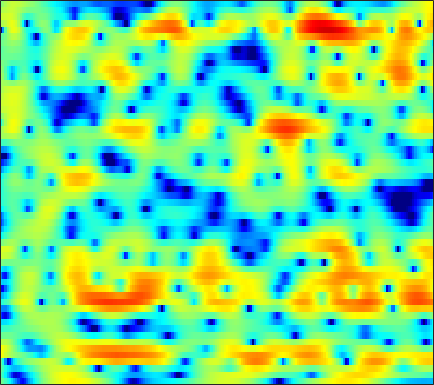

The table this chart was drawn from, first rows:
-0.33722, -1.1958, -2.4483, -3.8421, -4.9905, -6.6944, -8.6575, -10.339, -12.821, -15.153, -15.664, -14.337, -11.688, -9.2126, -7.5922, -5.7308, -4.1185, -3.0534, -1.7835, -0.65835, 0.34423, 1.0202, 1.8321, 2.5367
-1.838, -3.361, -5.623, -8.209, -10.39, -13.61, -16.64, -17.62, -16.41, -14.13, -11.96, -10.51, -8.73, -7.101, -5.956, -4.517, -3.185, -2.263, -1.128, -0.09216, 0.8415, 1.475, 2.229, 2.883
-1.084, -2.498, -4.279, -5.839, -6.779, -7.643, -8.028, -7.977, -7.583, -6.894, -6.012, -5.296, -4.329, -3.364, -2.658, -1.736, -0.8686, -0.2684, 0.4592, 1.101, 1.666, 2.033, 2.442, 2.757
-1.026, -4.163, -9.935, -17.94, -14.94, -9.398, -6.264, -4.724, -3.224, -2.1, -1.2, -0.6403, -0.04771, 0.3959, 0.6702, 0.9972, 1.303, 1.524, 1.832, 2.128, 2.405, 2.586, 2.761, 2.813
5.096, 4.199, 3.148, 2.284, 1.748, 1.17, 0.7027, 0.3889, -0.01833, -0.4379, -0.8809, -1.247, -1.824, -2.543, -3.185, -4.199, -5.433, -6.42, -7.496, -7.561, -6.302, -4.894, -3.01, -1.431
5.013, 4.483, 3.72, 2.877, 2.186, 1.178, 0.03992, -0.9179, -2.385, -4.095, -5.96, -7.299, -8.686, -9.395, -9.504, -9.506, -9.631, -9.868, -10.19, -9.932, -8.462, -6.796, -4.466, -2.371
2.195, 2.097, 1.807, 1.337, 0.8579, 0.04115, -1.011, -1.984, -3.583, -5.612, -8.013, -9.88, -11.65, -11.25, -9.892, -7.889, -6.206, -5.16, -3.96, -2.887, -1.87, -1.125, -0.1582, 0.7569
-1.068, -0.8362, -0.6809, -0.6613, -0.7328, -0.9265, -1.211, -1.453, -1.782, -2.129, -2.442, -2.614, -2.704, -2.61, -2.418, -2.034, -1.561, -1.17, -0.6379, -0.11, 0.3978, 0.7558, 1.196, 1.583
-3.301, -3.121, -2.877, -2.62, -2.429, -2.172, -1.923, -1.74, -1.497, -1.254, -1.019, -0.8399, -0.5853, -0.3072, -0.1019, 0.1658, 0.4371, 0.6443, 0.9105, 1.157, 1.374, 1.507, 1.642, 1.716
-6.589, -6.596, -6.363, -5.843, -5.299, -4.413, -3.482, -2.821, -2.014, -1.288, -0.6526, -0.2387, 0.2397, 0.6291, 0.8745, 1.146, 1.371, 1.511, 1.666, 1.785, 1.867, 1.904, 1.913, 1.869
-13.36, -15.39, -16.87, -14.06, -11.16, -7.903, -5.332, -3.794, -2.184, -0.9417, 0.01096, 0.5511, 1.067, 1.379, 1.519, 1.615, 1.648, 1.637, 1.607, 1.594, 1.607, 1.632, 1.67, 1.68
-9.908, -10.32, -10.25, -8.785, -7.01, -4.556, -2.484, -1.185, 0.2803, 1.385, 2.128, 2.464, 2.627, 2.472, 2.174, 1.54, 0.7154, 0.05739, -0.6295, -0.8886, -0.6787, -0.3276, 0.1823, 0.5696
-3.76, -3.422, -2.735, -1.825, -1.038, 0.1788, 1.433, 2.272, 3.217, 3.915, 4.287, 4.341, 4.102, 3.46, 2.603, 0.8161, -1.968, -5.147, -13.41, -18.44, -7.572, -4.319, -1.966, -0.8564
-8.098, -7.966, -6.582, -4.624, -3.152, -1.432, 0.04831, 1.039, 2.098, 2.85, 3.306, 3.458, 3.372, 2.956, 2.433, 1.509, 0.3833, -0.5102, -1.501, -1.939, -1.818, -1.511, -1.072, -0.7866
-16.02, -15.69, -11.55, -8.101, -5.98, -3.621, -1.847, -0.7472, 0.4392, 1.315, 1.952, 2.275, 2.438, 2.341, 2.157, 1.775, 1.233, 0.7561, 0.1386, -0.4291, -0.9031, -1.163, -1.328, -1.279
-6.771, -7.167, -6.91, -5.883, -4.867, -3.397, -1.845, -0.795, 0.3977, 1.37, 2.08, 2.425, 2.7, 2.747, 2.615, 2.211, 1.58, 0.9741, -0.07776, -1.421, -3.032, -4.36, -5.893, -6.229
-10.46, -14.17, -15, -10.3, -7.265, -4.321, -2.2, -0.9241, 0.4361, 1.48, 2.212, 2.572, 2.862, 2.934, 2.815, 2.446, 1.85, 1.204, 0.0151, -1.582, -3.752, -5.922, -9.488, -10.97
-5.651, -6.747, -7.015, -5.936, -4.823, -3.255, -1.894, -1.08, -0.1938, 0.457, 0.9361, 1.198, 1.406, 1.46, 1.41, 1.243, 0.9146, 0.5607, -0.001736, -0.6581, -1.329, -1.751, -2.069, -1.975
-0.01381, -0.3218, -0.5823, -0.6317, -0.5966, -0.5581, -0.4693, -0.4358, -0.4455, -0.5055, -0.5594, -0.5343, -0.4523, -0.3318, -0.2142, -0.1193, -0.1572, -0.2551, -0.4762, -0.817, -1.194, -1.427, -1.603, -1.507
3.09, 2.995, 2.802, 2.521, 2.271, 1.765, 1.01, 0.2806, -0.9506, -2.398, -3.759, -4.347, -4.061, -2.913, -1.974, -1.013, -0.4279, -0.2716, -0.5001, -1.164, -2.248, -3.318, -4.84, -5.688
3.361, 3.569, 3.708, 3.608, 3.385, 2.859, 1.92, 0.8929, -1.088, -4.137, -9.196, -13.91, -9.998, -4.935, -2.61, -0.6869, 0.3728, 0.6701, 0.4713, -0.3619, -1.977, -3.834, -7.485, -11.63
-0.602, 0.07481, 0.7892, 1.281, 1.441, 1.487, 1.299, 0.9994, 0.4344, -0.229, -0.7281, -0.922, -0.7569, -0.2105, 0.2657, 0.867, 1.263, 1.361, 1.269, 0.8672, 0.2301, -0.3433, -1.096, -1.653
-5.34, -4.164, -2.853, -1.748, -1.064, -0.383, 0.1314, 0.4065, 0.6682, 0.8568, 1.028, 1.153, 1.36, 1.59, 1.755, 1.96, 2.062, 2.078, 1.994, 1.758, 1.41, 1.075, 0.5526, -0.04796
-9.264, -7.714, -5.804, -4.217, -3.165, -1.971, -1.043, -0.4688, 0.1533, 0.6563, 1.041, 1.313, 1.628, 1.899, 2.094, 2.295, 2.444, 2.508, 2.486, 2.371, 2.117, 1.834, 1.322, 0.6437
-12.82, -10.41, -7.711, -5.532, -4.268, -2.853, -1.794, -1.168, -0.5417, -0.07226, 0.2825, 0.524, 0.8398, 1.187, 1.477, 1.858, 2.243, 2.485, 2.718, 2.835, 2.779, 2.623, 2.235, 1.637
-11.52, -9.122, -6.598, -4.678, -3.522, -2.451, -1.728, -1.424, -1.288, -1.425, -1.675, -1.875, -1.912, -1.497, -0.9259, 0.08152, 1.134, 1.84, 2.64, 3.187, 3.503, 3.574, 3.446, 3.057
-5.808, -4.867, -3.656, -2.678, -2.104, -1.597, -1.468, -1.658, -2.34, -3.664, -5.906, -8.473, -13.15, -12.21, -8.11, -3.971, -1.2, 0.3313, 1.842, 2.886, 3.569, 3.872, 4.032, 3.925
-3.778, -3.235, -2.602, -2.031, -1.766, -1.55, -1.619, -1.862, -2.501, -3.535, -4.965, -6.147, -7.37, -6.992, -5.724, -3.595, -1.707, -0.5043, 0.7511, 1.704, 2.377, 2.732, 3.025, 3.144
-3.739, -3.175, -2.536, -1.992, -1.687, -1.433, -1.341, -1.367, -1.542, -1.805, -2.108, -2.289, -2.374, -2.222, -1.944, -1.414, -0.824, -0.3752, 0.1456, 0.5846, 0.9114, 1.112, 1.331, 1.538
-3.883, -3.135, -2.225, -1.553, -1.109, -0.7098, -0.4593, -0.3731, -0.3636, -0.4338, -0.5456, -0.6339, -0.6722, -0.6583, -0.5757, -0.4537, -0.291, -0.2343, -0.2347, -0.3801, -0.6574, -0.8994, -1.123, -1.049
-3.811, -2.81, -1.69, -0.7554, -0.2469, 0.2853, 0.5745, 0.6298, 0.5312, 0.2273, -0.1769, -0.4867, -0.8296, -0.922, -0.8349, -0.5519, -0.2572, -0.1482, -0.2828, -0.92, -2.217, -3.829, -7.082, -10.31
-5.301, -4.043, -2.647, -1.457, -0.7701, -0.1225, 0.1913, 0.1936, -0.1921, -1.089, -2.584, -4.145, -6.579, -7.617, -6.418, -3.821, -1.798, -0.7356, 0.004414, 0.07688, -0.5476, -1.427, -2.939, -3.764
-9.694, -8.171, -6.318, -4.845, -3.8, -2.758, -2.08, -1.818, -1.936, -2.603, -4.011, -5.643, -8.459, -9.79, -7.999, -4.62, -2.073, -0.6646, 0.5956, 1.378, 1.755, 1.901, 2.006, 2.162
-14.52, -13.61, -11.8, -9.518, -7.85, -5.842, -4.293, -3.437, -2.66, -2.246, -2.132, -2.095, -2.058, -1.735, -1.305, -0.4861, 0.406, 1.063, 1.8, 2.373, 2.768, 2.962, 3.106, 3.133
-21.56, -33.95, -21.27, -13.72, -10.37, -7.306, -5.078, -3.852, -2.584, -1.671, -0.9732, -0.5611, -0.06472, 0.3891, 0.7443, 1.206, 1.69, 2.009, 2.404, 2.688, 2.894, 2.959, 2.944, 2.793
-9.628, -9.721, -9.065, -7.597, -6.325, -4.717, -3.35, -2.492, -1.571, -0.8541, -0.3015, 0.0268, 0.4326, 0.7851, 1.051, 1.387, 1.715, 1.927, 2.167, 2.33, 2.392, 2.376, 2.253, 2.02
-2.603, -2.59, -2.36, -1.907, -1.556, -1.021, -0.5756, -0.3106, -0.09583, -0.02541, -0.05584, -0.08552, -0.104, 0.01882, 0.1885, 0.5365, 0.8925, 1.171, 1.43, 1.589, 1.575, 1.482, 1.244, 0.9118
1.19, 1.3, 1.597, 1.879, 2.089, 2.222, 2.167, 1.951, 1.404, 0.5179, -0.6775, -1.687, -2.891, -3.275, -2.86, -1.753, -0.6138, 0.0692, 0.6633, 0.8713, 0.7603, 0.4613, -0.1434, -0.9066
0.9868, 1.892, 3.005, 3.866, 4.313, 4.566, 4.434, 4.042, 3.08, 1.47, -1.034, -3.979, -10.97, -20.62, -9.759, -4.338, -1.605, -0.4976, 0.279, 0.3286, -0.1802, -0.9454, -2.472, -4.638
-3.796, -0.7243, 1.772, 3.365, 4.082, 4.609, 4.683, 4.471, 3.836, 2.817, 1.495, 0.3754, -0.9694, -1.665, -1.678, -1.283, -0.8052, -0.6662, -0.7463, -1.258, -2.281, -3.387, -5.414, -8.235
0.2529, 1.046, 2.146, 3.01, 3.477, 3.865, 3.972, 3.886, 3.55, 3.034, 2.353, 1.812, 1.088, 0.3995, -0.05598, -0.6351, -1.226, -1.687, -2.456, -3.381, -4.553, -5.577, -7.164, -8.968
2.451, 2.684, 3.037, 3.349, 3.561, 3.708, 3.711, 3.604, 3.333, 2.912, 2.354, 1.856, 1.109, 0.2636, -0.4152, -1.362, -2.395, -3.176, -4.266, -5.393, -6.481, -7.314, -8.478, -9.753
2.868, 3.116, 3.406, 3.675, 3.806, 3.888, 3.846, 3.724, 3.443, 2.993, 2.405, 1.847, 0.9415, -0.1178, -1.048, -2.457, -3.991, -5.263, -6.865, -8.192, -9.113, -9.507, -9.831, -10.15
2.215, 2.733, 3.302, 3.703, 3.879, 4.016, 4.013, 3.928, 3.671, 3.263, 2.666, 2.092, 1.122, -0.1192, -1.255, -3.13, -5.535, -7.786, -11.79, -16.7, -17.11, -14.36, -11.44, -9.671
1.183, 1.976, 2.667, 3.023, 3.208, 3.331, 3.376, 3.36, 3.253, 3.033, 2.619, 2.164, 1.379, 0.3017, -0.6877, -2.261, -4.226, -5.999, -8.61, -10.86, -11.05, -9.755, -7.668, -5.964
1.172, 1.346, 1.2, 0.8523, 0.5873, 0.3684, 0.4782, 0.7234, 1.139, 1.406, 1.446, 1.273, 0.7694, 0.03022, -0.6605, -1.672, -2.604, -3.19, -3.685, -3.763, -3.403, -2.907, -2.021, -1.104
1.356, 0.4849, -1.241, -3.791, -6.526, -9.676, -7.75, -5.136, -2.591, -1.134, -0.4778, -0.4139, -0.8857, -1.855, -2.85, -4.35, -5.539, -5.657, -4.867, -3.434, -1.845, -0.7291, 0.5878, 1.695
0.902, -0.05095, -1.706, -3.978, -6.043, -7.946, -7.054, -5.405, -3.49, -2.287, -1.832, -1.929, -2.63, -4.15, -5.974, -9.942, -18.8, -23.34, -10.86, -5.851, -2.672, -0.9344, 0.8471, 2.209
-0.1553, -0.4736, -0.9682, -1.542, -1.964, -2.304, -2.369, -2.285, -2.121, -2.002, -2.105, -2.375, -2.945, -3.808, -4.619, -5.718, -6.352, -6.215, -5.246, -3.716, -2.035, -0.869, 0.4995, 1.653
-1.417, -1.129, -0.9355, -0.8834, -0.8929, -0.9496, -1.033, -1.113, -1.266, -1.522, -1.846, -2.155, -2.619, -3.085, -3.397, -3.694, -3.755, -3.575, -3.103, -2.338, -1.443, -0.71, 0.2496, 1.15
-1.753, -1.208, -0.7167, -0.3884, -0.2201, -0.1512, -0.217, -0.3458, -0.6228, -1.047, -1.582, -2.022, -2.699, -3.369, -3.78, -4.138, -4.231, -4.087, -3.525, -2.714, -1.809, -1.094, -0.1521, 0.7167
-0.8565, -0.5233, -0.03315, 0.4018, 0.6381, 0.8271, 0.8064, 0.6363, 0.1986, -0.4227, -1.294, -2.107, -3.372, -4.859, -6.103, -7.628, -8.289, -7.891, -6.358, -4.569, -2.908, -1.867, -0.6841, 0.2768
-1.372, -1.143, -0.1749, 0.9338, 1.607, 2.191, 2.346, 2.172, 1.578, 0.6359, -0.606, -1.754, -3.501, -5.72, -8.023, -13.03, -24.62, -16.57, -9.034, -5.226, -2.861, -1.725, -0.7998, -0.2777
-24.71, -9.423, -1.728, 1.717, 3.182, 4.147, 4.303, 3.962, 2.955, 1.261, -0.8782, -2.448, -4.02, -4.667, -4.707, -4.612, -4.109, -3.377, -2.072, -0.8824, -0.09492, 0.06204, -0.4602, -1.92
1.744, 1.806, 2.578, 3.528, 4.031, 4.301, 3.976, 3.31, 1.75, -0.8215, -5.044, -10.65, -24.07, -9.755, -6.012, -3.238, -1.544, -0.6507, 0.09391, 0.515, 0.4524, 0.07001, -0.9599, -2.788
2.94, 3.03, 3.207, 3.36, 3.398, 3.274, 2.854, 2.312, 1.263, -0.08719, -1.617, -2.623, -3.374, -3.202, -2.686, -1.847, -1.137, -0.7381, -0.4339, -0.3761, -0.5902, -0.9104, -1.521, -2.287
1.527, 1.941, 2.385, 2.679, 2.801, 2.798, 2.625, 2.378, 1.92, 1.369, 0.7944, 0.404, -0.01189, -0.258, -0.3551, -0.4174, -0.4753, -0.5595, -0.7198, -1.017, -1.399, -1.753, -2.307, -2.891
0.1237, 0.9133, 1.715, 2.278, 2.556, 2.757, 2.791, 2.723, 2.529, 2.237, 1.893, 1.609, 1.235, 0.8639, 0.5911, 0.2093, -0.1999, -0.5434, -1.066, -1.659, -2.326, -2.858, -3.582, -4.284
